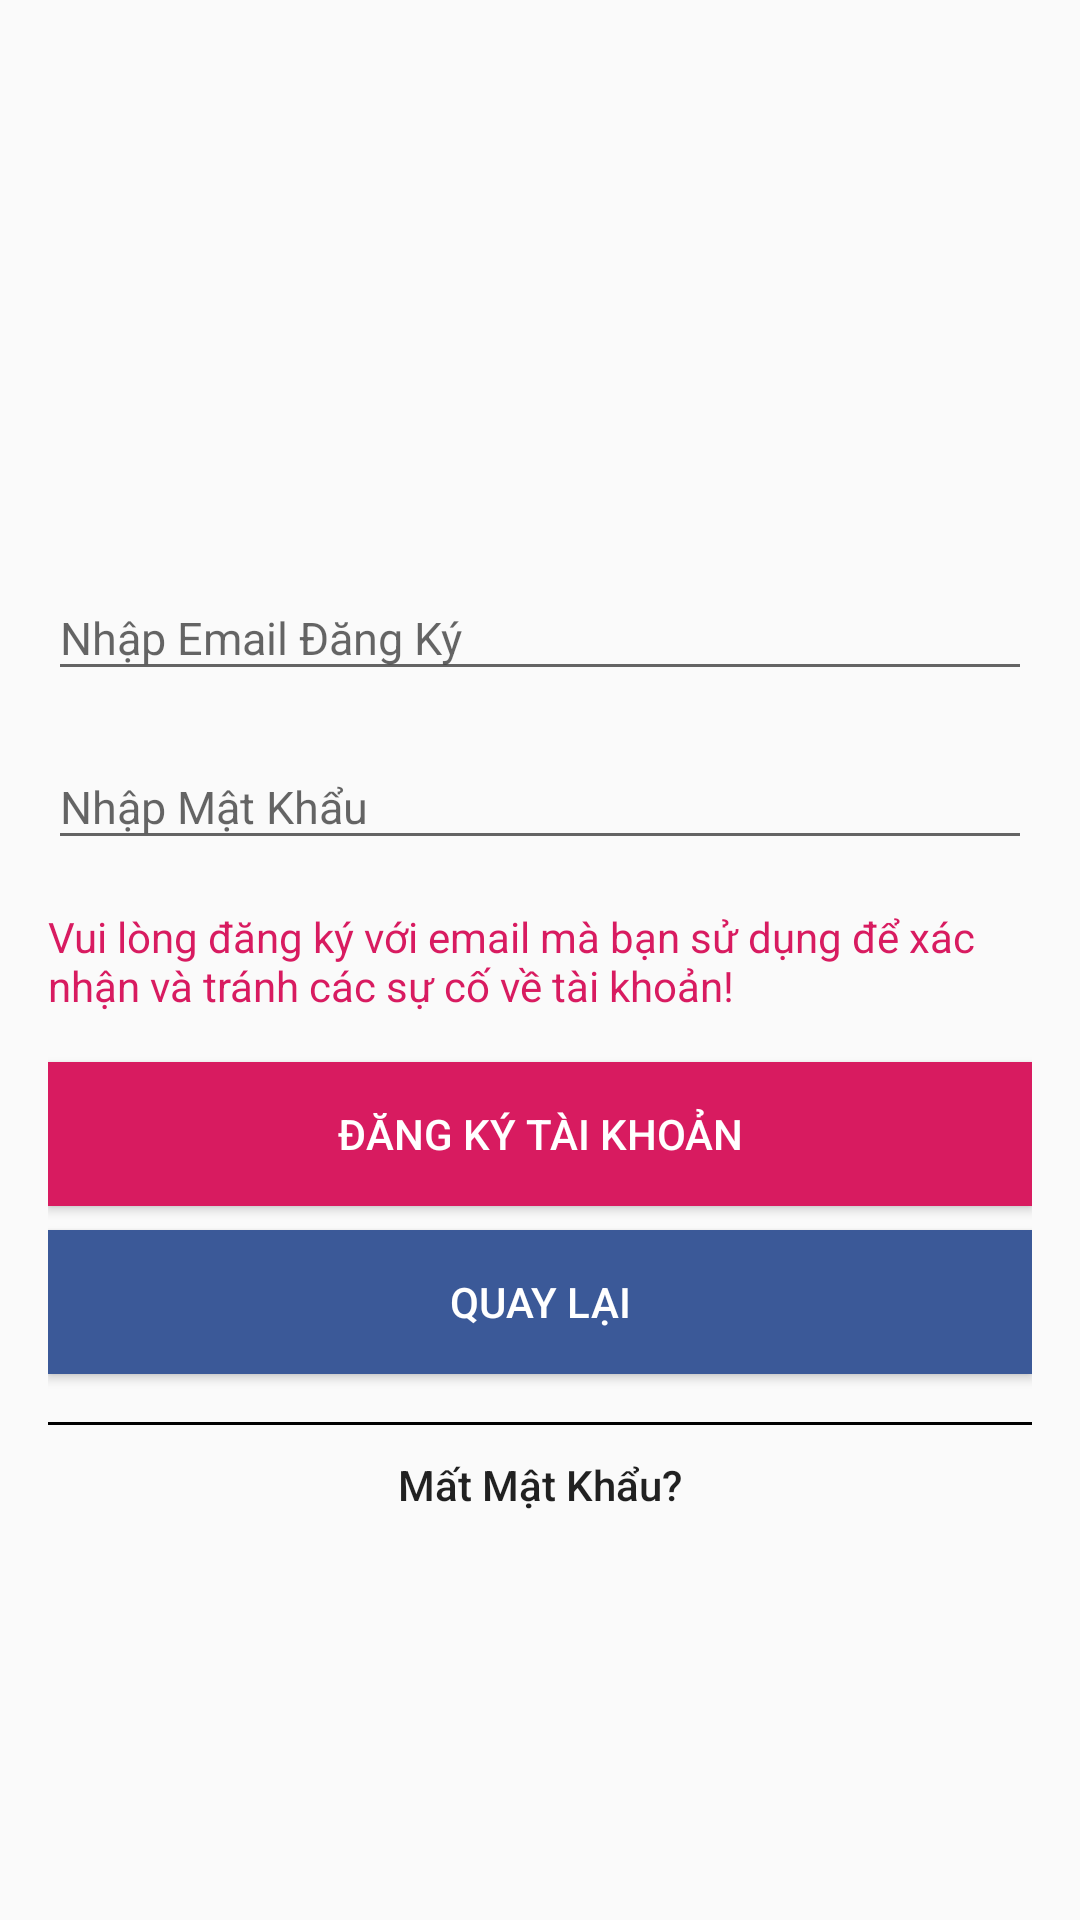

Layout XML and referenced resources for this Android screen:
<!-- AndroidManifest.xml: application theme AppTheme -->
<!-- res/layout/activity_sign_up.xml -->
<?xml version="1.0" encoding="utf-8"?>
<RelativeLayout xmlns:android="http://schemas.android.com/apk/res/android"
    android:layout_width="match_parent"
    android:layout_height="match_parent"
    android:layout_marginTop="@dimen/activity_vertical_margin"
    android:paddingLeft="@dimen/activity_vertical_margin"
    android:paddingRight="@dimen/activity_vertical_margin">

    <LinearLayout
        android:id="@+id/logo"
        android:layout_width="match_parent"
        android:layout_height="wrap_content"
        android:layout_alignParentTop="true"
        android:gravity="center"
        android:paddingBottom="@dimen/activity_vertical_margin"
        android:paddingTop="@dimen/activity_vertical_margin">

        <ImageView
            android:id="@+id/imglogo"
            android:layout_width="150dp"
            android:layout_height="150dp"
            android:layout_gravity="center"
            android:src="@drawable/user" />
    </LinearLayout>

    <LinearLayout
        android:id="@+id/layout"
        android:layout_width="match_parent"
        android:layout_height="wrap_content"
        android:layout_below="@+id/logo"
        android:layout_centerHorizontal="true"
        android:orientation="vertical">

        <android.support.design.widget.TextInputLayout
            android:layout_width="match_parent"
            android:layout_height="match_parent">

            <EditText
                android:id="@+id/tv_email"
                android:layout_width="match_parent"
                android:layout_height="wrap_content"
                android:hint="@string/input_email_register"
                android:singleLine="true"
                android:textSize="@dimen/normal_text" />
        </android.support.design.widget.TextInputLayout>

        <android.support.design.widget.TextInputLayout
            android:layout_width="match_parent"
            android:layout_height="match_parent"
            android:layout_marginTop="@dimen/padding_content">

            <EditText
                android:id="@+id/tv_password"
                android:layout_width="match_parent"
                android:layout_height="wrap_content"
                android:layout_marginTop="@dimen/padding_content"
                android:hint="@string/input_pass"
                android:inputType="textPassword"
                android:singleLine="true"
                android:textSize="@dimen/normal_text" />
        </android.support.design.widget.TextInputLayout>

        <TextView
            android:layout_width="match_parent"
            android:layout_height="wrap_content"
            android:layout_marginTop="@dimen/activity_vertical_margin"
            android:text="@string/note_register"
            android:textColor="@color/home_color"
            android:textSize="@dimen/txt_14sp" />

        <Button
            android:id="@+id/btn_login_email"
            android:layout_width="match_parent"
            android:layout_height="wrap_content"
            android:layout_marginTop="@dimen/activity_vertical_margin"
            android:background="@color/home_color"
            android:text="@string/register_account"
            android:textColor="@color/white" />

        <Button
            android:id="@+id/btn_back_login"
            android:layout_width="match_parent"
            android:layout_height="wrap_content"
            android:layout_marginTop="@dimen/padding_content"
            android:background="@color/com_facebook_blue"
            android:text="@string/backtologin"
            android:textColor="@color/white" />

        <View
            android:layout_width="match_parent"
            android:layout_height="1dp"
            android:layout_marginTop="@dimen/activity_vertical_margin"
            android:background="@color/black" />

        <Button
            android:id="@+id/btn_reset_password"
            android:layout_width="match_parent"
            android:layout_height="wrap_content"
            android:background="@android:color/transparent"
            android:gravity="center"
            android:paddingBottom="@dimen/padding_content"
            android:text="@string/lostpass"
            android:textAllCaps="false" />
    </LinearLayout>
</RelativeLayout>
<!-- resources referenced by this layout -->
<resources>
  <color name="black">#000000</color>
  <color name="com_facebook_blue">#3B5998</color>
  <color name="home_color">#D81B60</color>
  <color name="white">#ffffff</color>
  <dimen name="activity_vertical_margin">16dp</dimen>
  <dimen name="normal_text">15sp</dimen>
  <dimen name="padding_content">8dp</dimen>
  <dimen name="txt_14sp">14sp</dimen>
  <string name="backtologin">Quay Lại</string>
  <string name="input_email_register">Nhập Email Đăng Ký</string>
  <string name="input_pass">Nhập Mật Khẩu</string>
  <string name="lostpass">Mất Mật Khẩu?</string>
  <string name="note_register">Vui lòng đăng ký với email mà bạn sử dụng để xác nhận và tránh các sự cố về tài khoản!</string>
  <string name="register_account">Đăng Ký Tài Khoản</string>
  <style name="AppTheme" parent="Theme.AppCompat.Light.DarkActionBar">
          
          <item name="colorPrimary">@color/colorPrimary</item>
          <item name="colorPrimaryDark">@color/colorPrimaryDark</item>
          <item name="colorAccent">@color/colorAccent</item>
          <item name="windowActionBar">false</item>
          <item name="windowNoTitle">true</item>
      </style>
  <color name="colorPrimary">#D81B60</color>
  <color name="colorPrimaryDark">#AD1457</color>
  <color name="colorAccent">#E91E63</color>
</resources>
